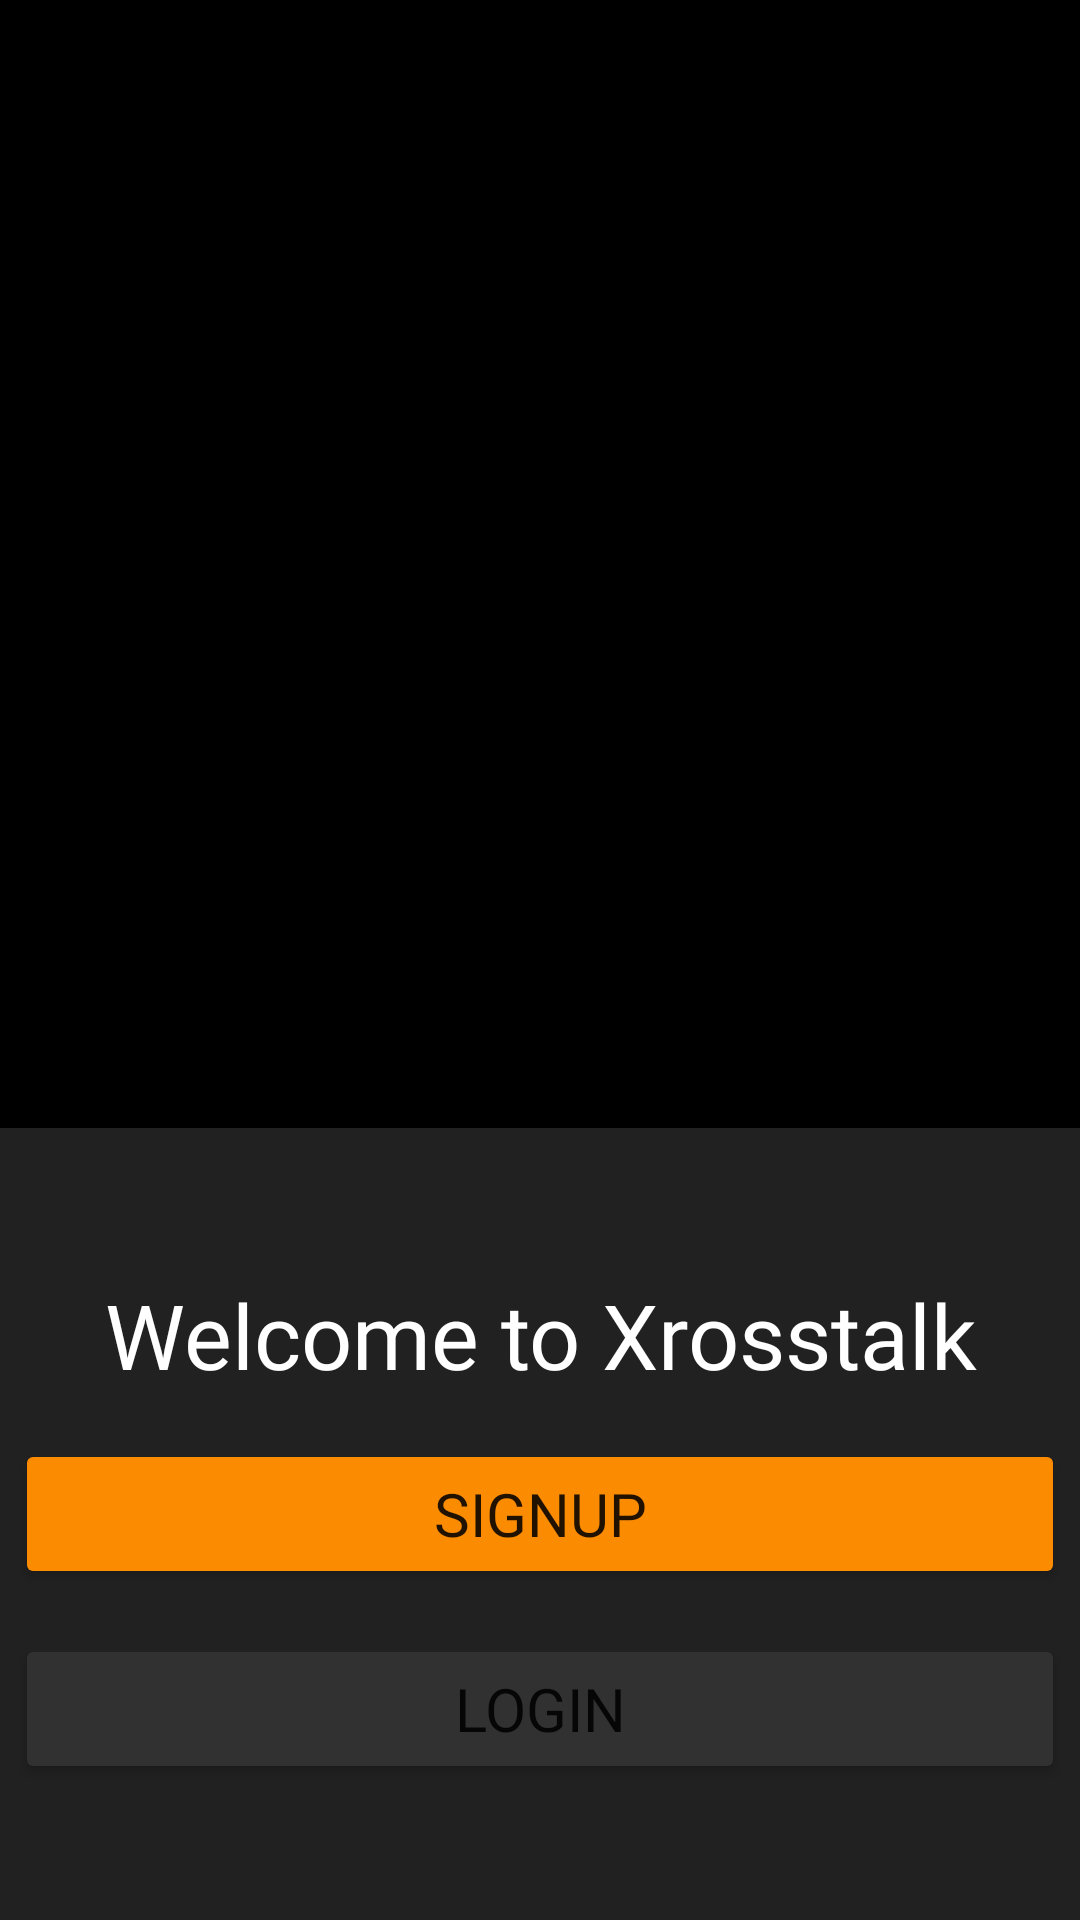

Here is an Android app screen rendered from its layout file. Give the layout XML and the strings, colors and styles it references.
<!-- AndroidManifest.xml: application theme Theme.Xrosslogin -->
<!-- res/layout/activity_selection.xml -->
<?xml version="1.0" encoding="utf-8"?>
<androidx.constraintlayout.widget.ConstraintLayout xmlns:android="http://schemas.android.com/apk/res/android"
    xmlns:app="http://schemas.android.com/apk/res-auto"
    xmlns:tools="http://schemas.android.com/tools"
    android:id="@+id/selection"
    android:layout_width="match_parent"
    android:layout_height="match_parent"
    android:background="#000000"
    tools:context=".Selection">


    <View
        android:id="@+id/view"
        android:layout_width="414dp"
        android:layout_height="264dp"
        android:background="#212121"
        app:layout_constraintBottom_toBottomOf="parent"
        app:layout_constraintEnd_toEndOf="parent"
        app:layout_constraintHorizontal_bias="0.0"
        app:layout_constraintStart_toStartOf="parent"
        app:layout_constraintTop_toTopOf="parent"
        app:layout_constraintVertical_bias="1.0" />

    <Button

        android:id="@+id/navigatelogin"
        android:layout_width="350dp"
        android:layout_height="50dp"
        android:backgroundTint="#313131"
        android:fontFamily="@font/montserrat"
        android:text="@string/login"
        android:textSize="20sp"
        android:theme="@style/Button.Login"
        app:layout_constraintBottom_toBottomOf="parent"
        app:layout_constraintEnd_toEndOf="parent"
        app:layout_constraintHorizontal_bias="0.491"
        app:layout_constraintStart_toStartOf="parent"
        app:layout_constraintTop_toTopOf="parent"
        app:layout_constraintVertical_bias="0.923"
        tools:text="@string/login" />

    <Button
        android:id="@+id/navigatesignup"
        android:layout_width="350dp"
        android:layout_height="50dp"
        android:backgroundTint="@color/xrossorange"
        android:fontFamily="@font/montserrat"
        android:text="@string/signup"
        android:textSize="20sp"
        app:layout_constraintBottom_toBottomOf="parent"
        app:layout_constraintEnd_toEndOf="parent"
        app:layout_constraintHorizontal_bias="0.491"
        app:layout_constraintStart_toStartOf="parent"
        app:layout_constraintTop_toTopOf="parent"
        app:layout_constraintVertical_bias="0.813"
        tools:ignore="TextContrastCheck" />

    <TextView
        android:id="@+id/welcometext"
        android:layout_width="344dp"
        android:layout_height="37dp"
        android:fontFamily="@font/montserrat"
        android:text="@string/welcome_to_xrosstalk"
        android:textAlignment="center"
        android:textColor="#FFFFFF"
        android:textSize="30sp"
        app:layout_constraintBottom_toBottomOf="parent"
        app:layout_constraintEnd_toEndOf="parent"
        app:layout_constraintHorizontal_bias="0.492"
        app:layout_constraintStart_toStartOf="parent"
        app:layout_constraintTop_toTopOf="parent"
        app:layout_constraintVertical_bias="0.704" />
</androidx.constraintlayout.widget.ConstraintLayout>
<!-- resources referenced by this layout -->
<resources>
  <color name="xrossorange">#FB8B00</color>
  <string name="login">LOGIN</string>
  <string name="signup">Signup</string>
  <string name="welcome_to_xrosstalk">Welcome to Xrosstalk</string>
  <style name="Button.Login" parent="ThemeOverlay.AppCompat">
          <item name="colorAccent">@color/xrossorange</item>
      </style>
  <style name="Theme.Xrosslogin" parent="Theme.MaterialComponents.DayNight.DarkActionBar">
          
          <item name="colorPrimary">@color/xrossorange</item>
          <item name="colorPrimaryVariant">@color/xrossorange</item>
          <item name="colorOnPrimary">@color/white</item>
          
          <item name="colorSecondary">@color/black</item>
          <item name="colorSecondaryVariant">@color/white</item>
          <item name="colorOnSecondary">@color/black</item>
          
          <item name="android:statusBarColor" tools:targetApi="l">?attr/colorPrimaryVariant</item>
          
          <item name="windowActionBar">false</item>
          <item name="windowNoTitle">true</item>
          <item name="android:windowFullscreen">true</item>
      </style>
  <color name="white">#FFFFFFFF</color>
  <color name="black">#FF000000</color>
</resources>
